Run: headless pygame with SDL's dummy video driver; simulated clock (each Clock.tick advances the game by its frame time, no real sleeping); random seed 0; keys injected as events and as key.get_pressed() state; mouse plan: one left click at the window centre at the start of phase 2, then a move to the lower-right quarter at the start of phase 3.
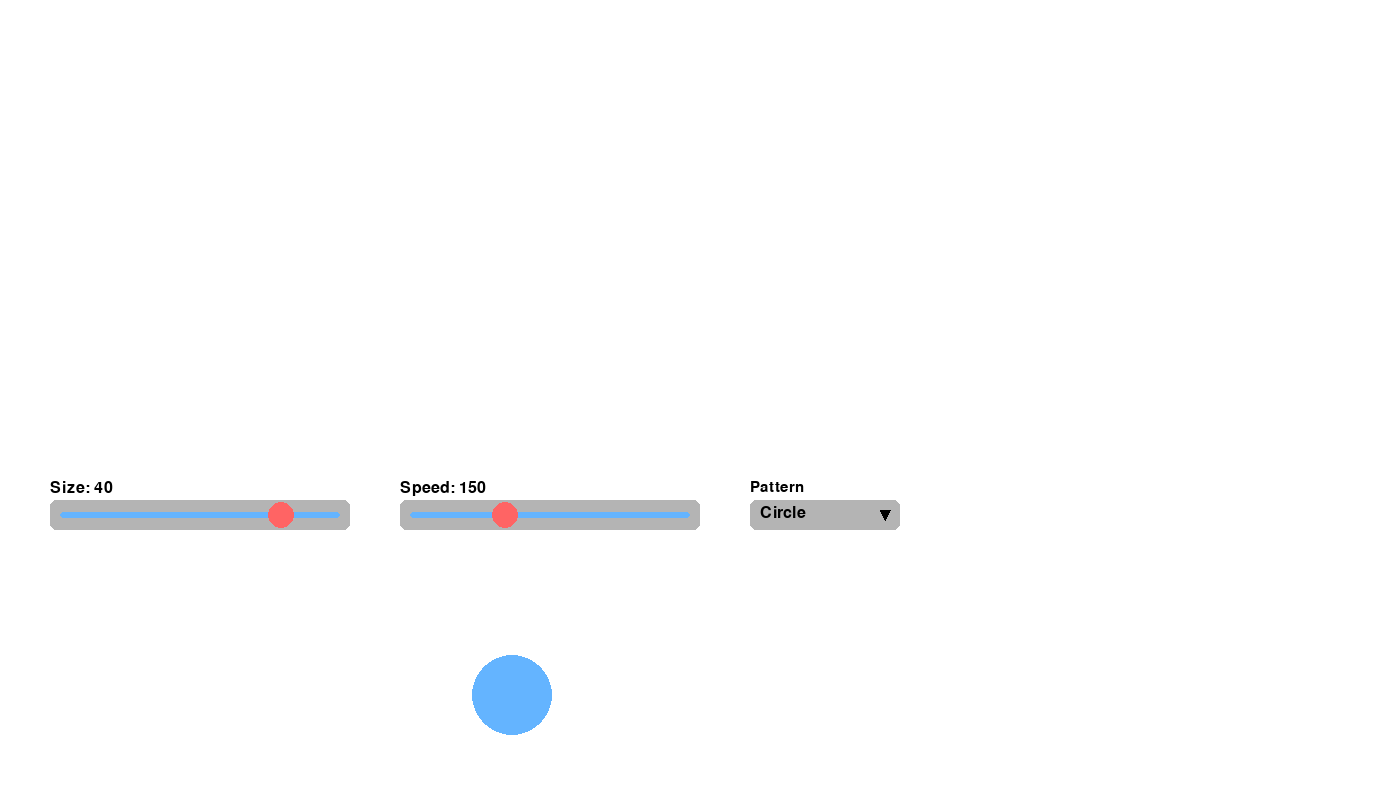
Frame 1 of 4 · flips 1–60 · no input
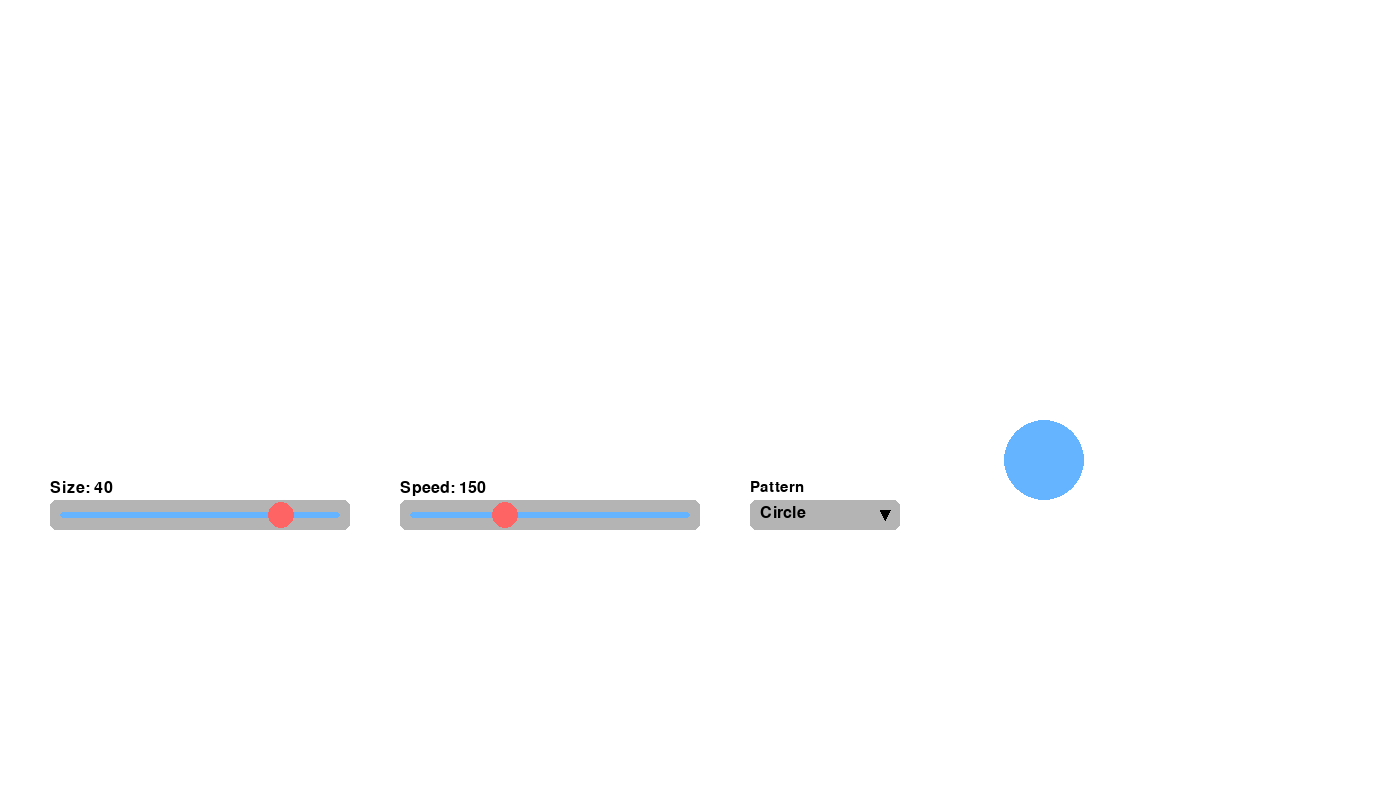
Frame 2 of 4 · flips 61–180 · clicked the window centre · tapped SPACE, RETURN · held RIGHT (→), D
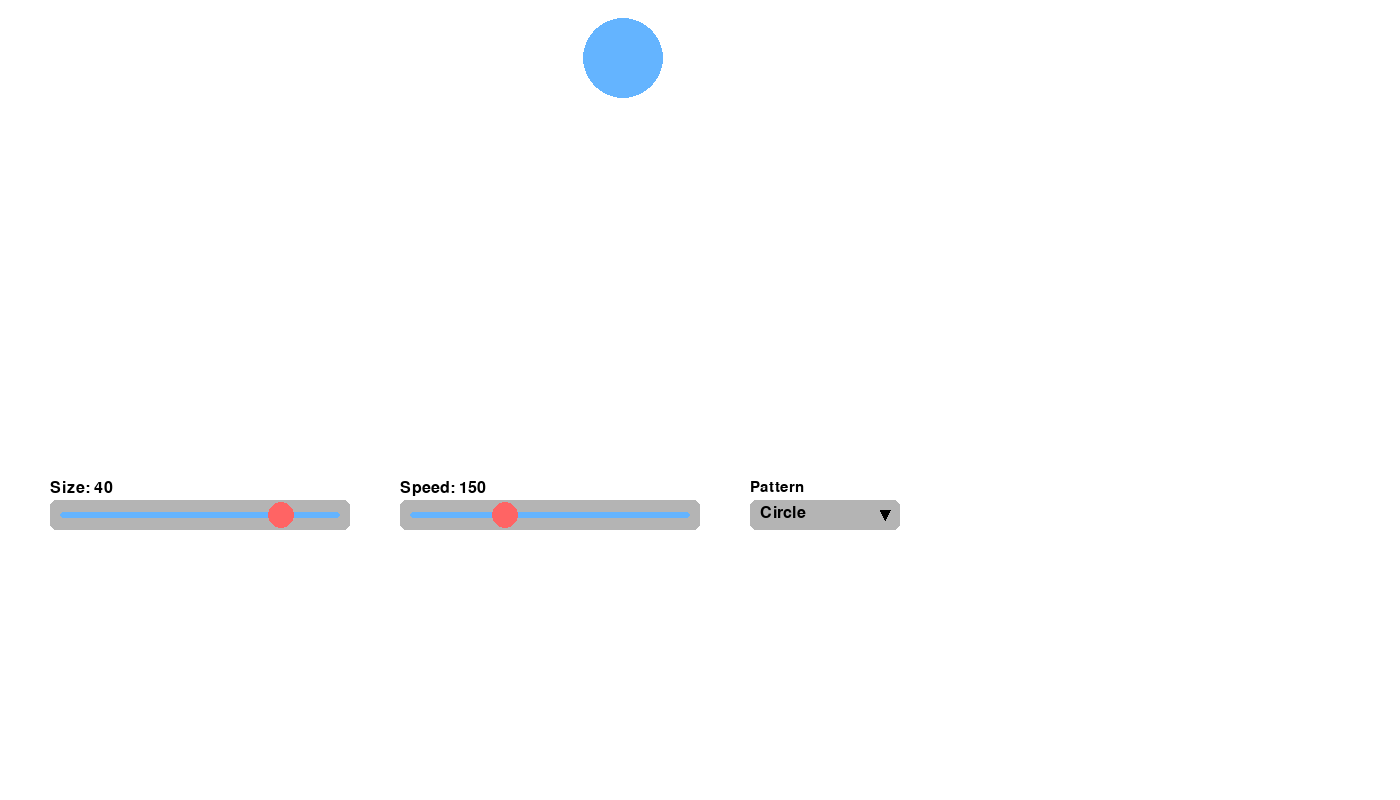
Frame 3 of 4 · flips 181–300 · moved the mouse to the lower-right quarter · held DOWN (↓), S
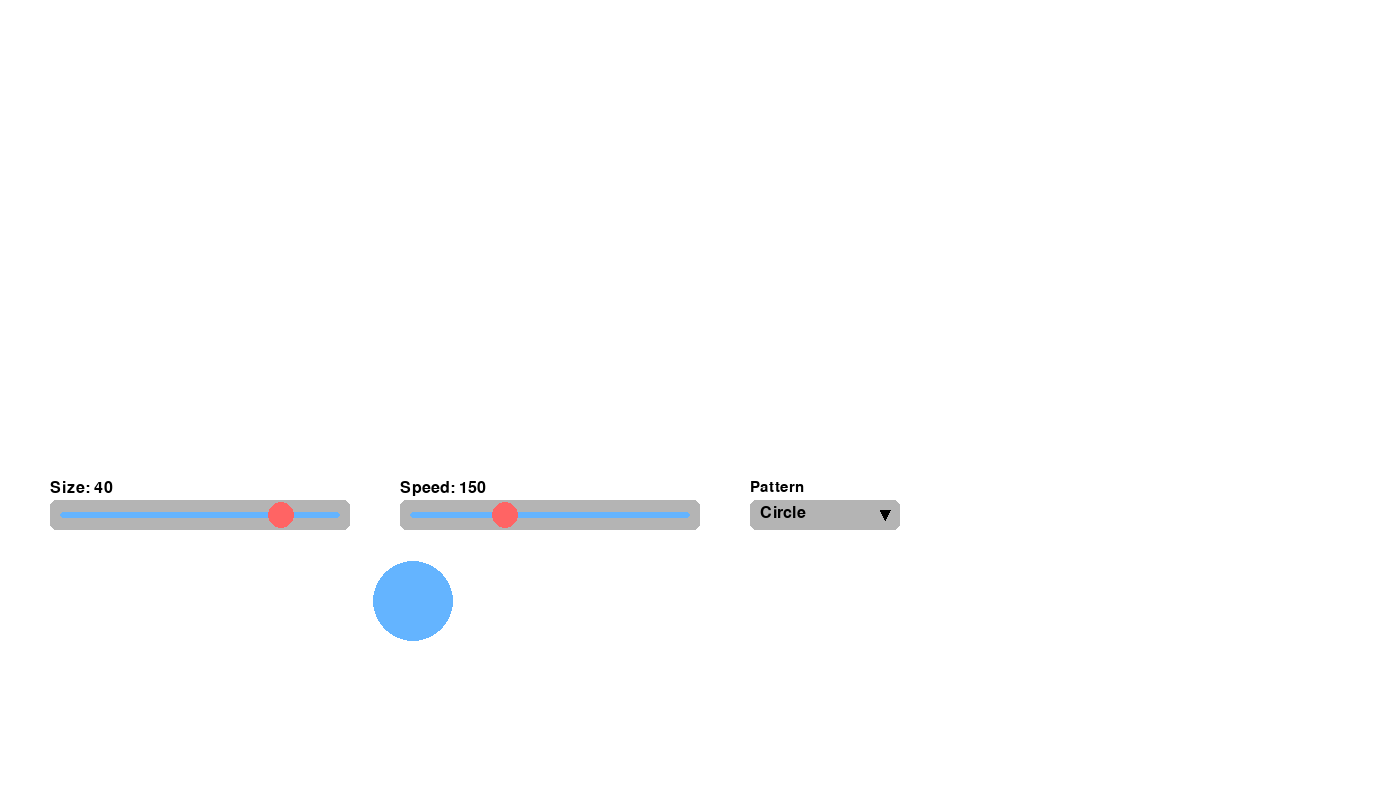
Frame 4 of 4 · flips 301–420 · held LEFT (←), A, UP (↑), W

The pygame program that drew these frames:

import pygame
import math

# --- Config ---
WIDTH, HEIGHT = 1400, 800
FPS = 120

# --- Colors ---
WHITE = (255, 255, 255)
BLACK = (0, 0, 0)
GRAY = (180, 180, 180)
LIGHT_GRAY = (220, 220, 220)
BLUE = (100, 180, 255)
RED = (255, 100, 100)

# --- Movement Patterns ---
PATTERNS = ["Circle", "Horizontal", "Vertical", "Diagonal", "Figure-Eight"]

pygame.init()
screen = pygame.display.set_mode((WIDTH, HEIGHT))
pygame.display.set_caption("Eye Pursuit")
clock = pygame.time.Clock()

# --- Control State ---
circle_radius = 40
circle_speed = 150
pattern_idx = 0

# --- Slider/Dropdown UI ---
def draw_slider(x, y, w, h, min_val, max_val, value, label):
    pygame.draw.rect(screen, GRAY, (x, y, w, h), border_radius=6)
    # Slider bar
    pos = int((value - min_val) / (max_val - min_val) * (w - 20)) + x + 10
    pygame.draw.rect(screen, BLUE, (x+10, y+h//2-3, w-20, 6), border_radius=3)
    # Slider knob
    pygame.draw.circle(screen, RED, (pos, y+h//2), h//2-2)
    # Label
    font = pygame.font.SysFont(None, 24)
    text = font.render(f"{label}: {value:.0f}", True, BLACK)
    screen.blit(text, (x, y-h//2-5))
    return pos

def draw_dropdown(x, y, w, h, options, selected_idx, open_):
    font = pygame.font.SysFont(None, 24)
    pygame.draw.rect(screen, GRAY, (x, y, w, h), border_radius=6)
    text = font.render(options[selected_idx], True, BLACK)
    screen.blit(text, (x+10, y+5))
    pygame.draw.polygon(screen, BLACK, [(x+w-20, y+h//2-5), (x+w-10, y+h//2-5), (x+w-15, y+h//2+5)])
    if open_:
        for i, opt in enumerate(options):
            rect = pygame.Rect(x, y+(i+1)*h, w, h)
            pygame.draw.rect(screen, LIGHT_GRAY if i==selected_idx else GRAY, rect, border_radius=6)
            t = font.render(opt, True, BLACK)
            screen.blit(t, (x+10, y+(i+1)*h+5))
    return

# --- Movement Functions ---
def get_position(t, pattern, speed, radius):
    cx, cy = WIDTH // 2, HEIGHT // 2
    # Calculate max movement radii so the circle stays inside the screen
    max_rx = cx - circle_radius - 10
    max_ry = cy - circle_radius - 10
    if pattern == "Circle":
        angle = (speed/100) * t
        x = cx + max_ry * math.cos(angle) # Using max_ry to keep circle within vertical bounds
        y = cy + max_ry * math.sin(angle)
    elif pattern == "Horizontal":
        x = cx + (max_rx) * math.sin((speed/100)*t)
        y = cy
    elif pattern == "Vertical":
        x = cx
        y = cy + (max_ry) * math.sin((speed/100)*t)
    elif pattern == "Diagonal":
        diag_r = min(max_rx, max_ry)
        x = cx + diag_r * math.sin((speed/100)*t)
        y = cy + diag_r * math.sin((speed/100)*t)
    elif pattern == "Figure-Eight":
        angle = (speed/100) * t
        x = cx + max_rx * math.sin(angle) # check the math on this
        y = cy + max_ry * math.sin(angle) * math.cos(angle)
    else:
        x, y = cx, cy
    return int(x), int(y)

# --- Main Loop ---
slider_drag = None  # None, 'size', or 'speed'
dropdown_open = False
running = True
start_ticks = pygame.time.get_ticks()

while running:
    dt = clock.tick(FPS) / 10000
    t = (pygame.time.get_ticks() - start_ticks) / 1000

    for event in pygame.event.get():
        if event.type == pygame.QUIT:
            running = False
        elif event.type == pygame.MOUSEBUTTONDOWN:
            mx, my = event.pos
            # Size slider
            if 50 <= mx <= 350 and 500 <= my <= 530:
                slider_drag = 'size'
            # Speed slider
            elif 400 <= mx <= 700 and 500 <= my <= 530:
                slider_drag = 'speed'
            # Dropdown
            elif 750 <= mx <= 900 and 500 <= my <= 530:
                dropdown_open = not dropdown_open
            elif dropdown_open and 750 <= mx <= 900 and 530 < my <= 530+len(PATTERNS)*30:
                idx = (my-530)//30
                if 0 <= idx < len(PATTERNS):
                    pattern_idx = idx
                dropdown_open = False
            else:
                dropdown_open = False
        elif event.type == pygame.MOUSEBUTTONUP:
            slider_drag = None
        elif event.type == pygame.MOUSEMOTION and slider_drag:
            mx, my = event.pos
            if slider_drag == 'size':
                # Map mouse x to size
                circle_radius = max(10, min(100, (mx-50)/3))
            elif slider_drag == 'speed':
                circle_speed = max(20, min(400, (mx-400)*1.2))

    # Draw background
    screen.fill(WHITE)

    # Draw moving circle
    x, y = get_position(t, PATTERNS[pattern_idx], circle_speed, circle_radius)
    pygame.draw.circle(screen, BLUE, (x, y), int(circle_radius))

    # Draw control panel
    # Size slider
    draw_slider(50, 500, 300, 30, 2, 50, circle_radius, "Size")
    # Speed slider
    draw_slider(400, 500, 300, 30, 20, 400, circle_speed, "Speed")
    # Dropdown
    draw_dropdown(750, 500, 150, 30, PATTERNS, pattern_idx, dropdown_open)
    font = pygame.font.SysFont(None, 22)
    screen.blit(font.render("Pattern", True, BLACK), (750, 480))

    pygame.display.flip()
    dt = clock.tick(60) / 1000

pygame.quit()
